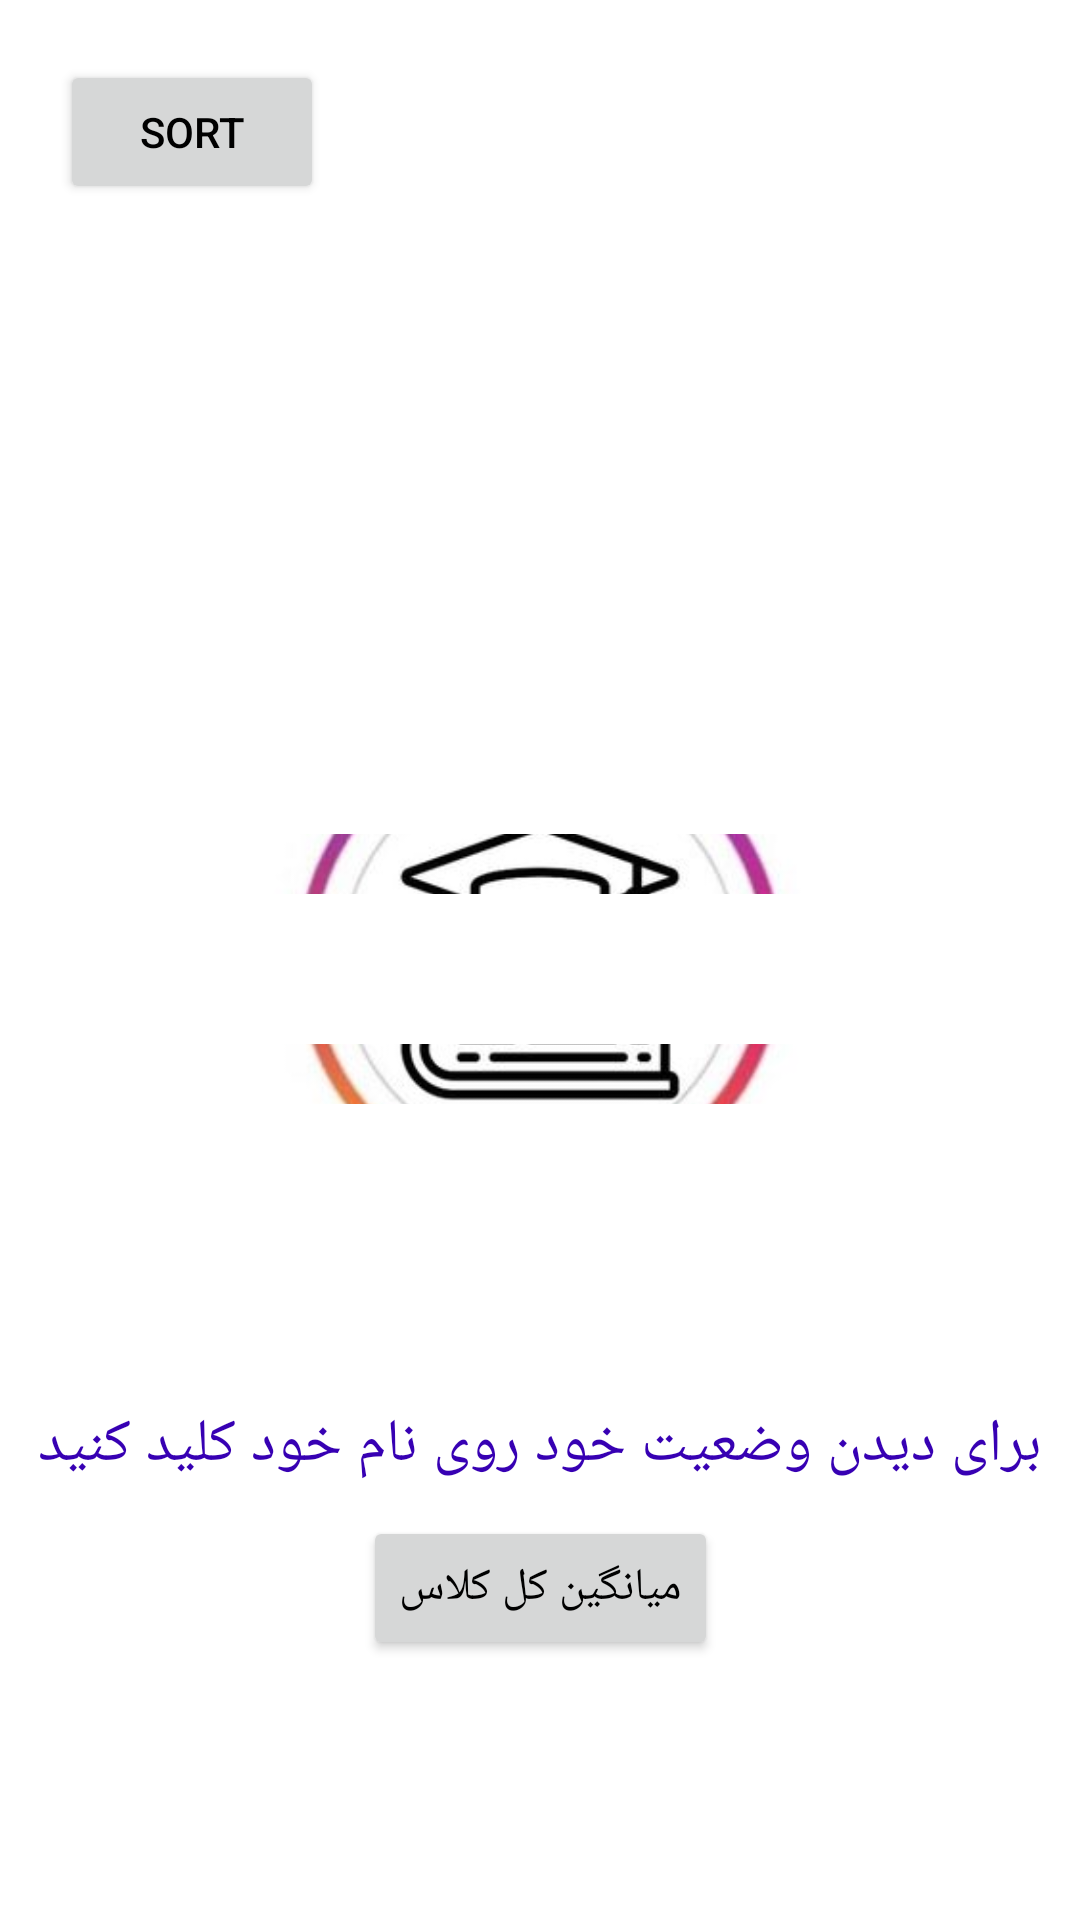

Produce the Android XML layout that renders to this screen, including the resource entries it uses.
<!-- AndroidManifest.xml: application theme Theme.NomareteDerakhshan -->
<!-- res/layout/activity_students_page.xml -->
<?xml version="1.0" encoding="utf-8"?>
<androidx.constraintlayout.widget.ConstraintLayout xmlns:android="http://schemas.android.com/apk/res/android"
    xmlns:app="http://schemas.android.com/apk/res-auto"
    xmlns:tools="http://schemas.android.com/tools"
    android:layout_width="match_parent"
    android:layout_height="match_parent"
    tools:context=".StudentsPage"
    android:background="@drawable/background_app">
    <Button
        android:id="@+id/sortButton"
        android:layout_width="wrap_content"
        android:layout_height="wrap_content"
        app:layout_constraintStart_toStartOf="parent"
        app:layout_constraintTop_toTopOf="parent"
        android:layout_margin="20dp"
        android:text="Sort"
        android:textColor="@color/black"
        />
    <TextView
        android:id="@+id/cellScore1"
        android:layout_width="250dp"
        android:layout_height="50dp"
        app:layout_constraintTop_toBottomOf="@id/sortButton"
        app:layout_constraintStart_toStartOf="parent"
        app:layout_constraintEnd_toEndOf="parent"
        android:layout_margin="20dp"
        android:textColor="@color/purple_700"
        android:textSize="15sp"
        android:gravity="center"
        android:background="@color/white"
        />
    <TextView
        android:id="@+id/cellScore2"
        android:layout_width="250dp"
        android:layout_height="50dp"
        app:layout_constraintTop_toBottomOf="@id/cellScore1"
        app:layout_constraintStart_toStartOf="parent"
        app:layout_constraintEnd_toEndOf="parent"
        android:layout_margin="20dp"
        android:textColor="@color/purple_700"
        android:textSize="15sp"
        android:gravity="center"
        android:background="@color/white"
        />
    <TextView
        android:id="@+id/cellScore3"
        android:layout_width="250dp"
        android:layout_height="50dp"
        app:layout_constraintTop_toBottomOf="@id/cellScore2"
        app:layout_constraintStart_toStartOf="parent"
        app:layout_constraintEnd_toEndOf="parent"
        android:layout_margin="20dp"
        android:textColor="@color/purple_700"
        android:textSize="15sp"
        android:gravity="center"
        android:background="@color/white"
        />
    <TextView
        android:id="@+id/cellScore4"
        android:layout_width="250dp"
        android:layout_height="50dp"
        app:layout_constraintTop_toBottomOf="@id/cellScore3"
        app:layout_constraintStart_toStartOf="parent"
        app:layout_constraintEnd_toEndOf="parent"
        android:layout_margin="20dp"
        android:textColor="@color/purple_700"
        android:textSize="15sp"
        android:gravity="center"
        android:background="@color/white"
        />
    <TextView
        android:id="@+id/cellScore5"
        android:layout_width="250dp"
        android:layout_height="50dp"
        app:layout_constraintTop_toBottomOf="@id/cellScore4"
        app:layout_constraintStart_toStartOf="parent"
        app:layout_constraintEnd_toEndOf="parent"
        android:layout_margin="20dp"
        android:textColor="@color/purple_700"
        android:textSize="15sp"
        android:gravity="center"
        android:background="@color/white"
        />
    <TextView
        android:id="@+id/explainText"
        android:layout_width="wrap_content"
        android:layout_height="wrap_content"
        app:layout_constraintTop_toBottomOf="@id/cellScore5"
        app:layout_constraintStart_toStartOf="parent"
        app:layout_constraintEnd_toEndOf="parent"
        android:layout_margin="50dp"
        android:textColor="@color/purple_700"
        android:text="برای دیدن وضعیت خود روی نام خود کلید کنید"
        android:gravity="center"
        android:textSize="20sp"
        android:background="@color/white"
        />
    <Button
        android:id="@+id/averageButton"
        android:layout_width="wrap_content"
        android:layout_height="wrap_content"
        app:layout_constraintTop_toBottomOf="@id/explainText"
        app:layout_constraintStart_toStartOf="parent"
        app:layout_constraintEnd_toEndOf="parent"
        android:layout_margin="10dp"
        android:text="میانگین کل کلاس"
        android:textSize="15sp"
        android:textColor="@color/black"
        />


</androidx.constraintlayout.widget.ConstraintLayout>
<!-- resources referenced by this layout -->
<resources>
  <!-- drawable background_app: jpeg bitmap (drawable, 15164 bytes) -->
  <style name="Theme.NomareteDerakhshan" parent="Theme.MaterialComponents.DayNight.DarkActionBar">
          
          <item name="colorPrimary">@color/purple_500</item>
          <item name="colorPrimaryVariant">@color/purple_700</item>
          <item name="colorOnPrimary">@color/white</item>
          
          <item name="colorSecondary">@color/teal_200</item>
          <item name="colorSecondaryVariant">@color/teal_700</item>
          <item name="colorOnSecondary">@color/black</item>
          
          <item name="android:statusBarColor">?attr/colorPrimaryVariant</item>
          
      </style>
  <!-- not gathered from this repository: default colours our renderer supplied (Android Studio template values) -->
  <color name="purple_500">#FF6200EE</color>
  <color name="purple_700">#FF3700B3</color>
  <color name="teal_200">#FF03DAC5</color>
  <color name="teal_700">#FF018786</color>
  <color name="black">#FF000000</color>
  <color name="white">#FFFFFFFF</color>
</resources>
